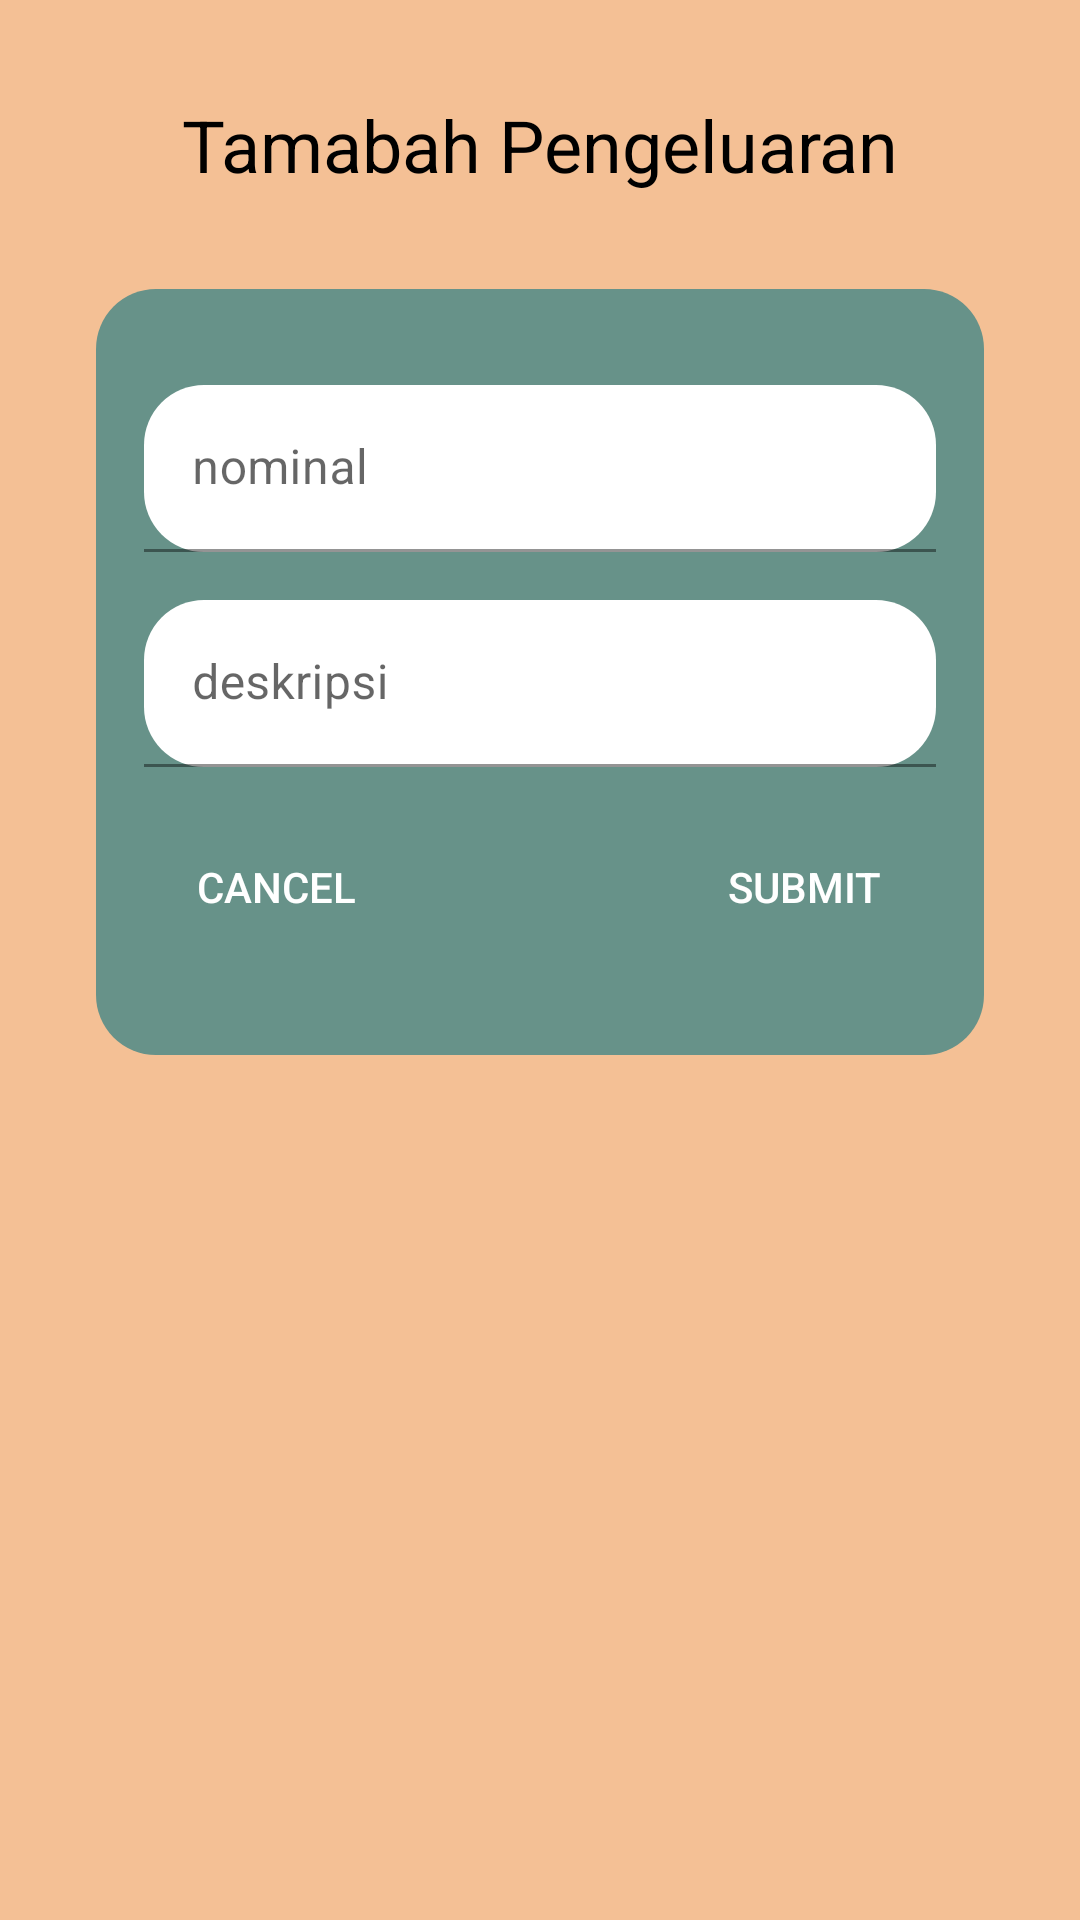

Write the Android layout XML for this screen, with the resource values it uses.
<!-- AndroidManifest.xml: application theme Theme.KeuanganKU -->
<!-- res/layout/activity_tambah_pengeluaran.xml -->
<?xml version="1.0" encoding="utf-8"?>
<androidx.constraintlayout.widget.ConstraintLayout xmlns:android="http://schemas.android.com/apk/res/android"
    xmlns:app="http://schemas.android.com/apk/res-auto"
    xmlns:tools="http://schemas.android.com/tools"
    android:layout_width="match_parent"
    android:layout_height="match_parent"
    android:background="@color/theme4"
    tools:context=".TambahPengeluaran">

    <TextView
        android:id="@+id/textView7"
        android:layout_width="wrap_content"
        android:layout_height="wrap_content"
        android:layout_marginTop="32dp"
        android:text="Tamabah Pengeluaran"
        android:textColor="@color/black"
        android:textSize="24sp"
        app:layout_constraintEnd_toEndOf="parent"
        app:layout_constraintStart_toStartOf="parent"
        app:layout_constraintTop_toTopOf="parent" />

    <androidx.constraintlayout.widget.ConstraintLayout
        android:layout_width="match_parent"
        android:layout_height="wrap_content"
        android:layout_marginStart="32dp"
        android:layout_marginTop="32dp"
        android:layout_marginEnd="32dp"
        android:background="@drawable/box_layout"
        app:layout_constraintEnd_toEndOf="parent"
        app:layout_constraintStart_toStartOf="parent"
        app:layout_constraintTop_toBottomOf="@+id/textView7">

        <androidx.appcompat.widget.AppCompatButton
            android:id="@+id/button10"
            android:layout_width="wrap_content"
            android:layout_height="wrap_content"
            android:layout_marginTop="16dp"
            android:layout_marginBottom="32dp"
            android:background="@drawable/box_button"
            android:text="Submit"
            android:textColor="@color/putih"
            app:layout_constraintBottom_toBottomOf="parent"
            app:layout_constraintEnd_toEndOf="@+id/textInputLayout7"
            app:layout_constraintTop_toBottomOf="@+id/textInputLayout7"
            app:layout_constraintVertical_bias="0.0" />

        <androidx.appcompat.widget.AppCompatButton
            android:id="@+id/button9"
            android:layout_width="wrap_content"
            android:layout_height="wrap_content"
            android:background="@drawable/box_button"
            android:text="Cancel"
            android:textColor="@color/putih"
            app:layout_constraintStart_toStartOf="@+id/textInputLayout7"
            app:layout_constraintTop_toTopOf="@+id/button10" />

        <com.google.android.material.textfield.TextInputLayout
            android:id="@+id/textInputLayout6"
            android:layout_width="match_parent"
            android:layout_height="wrap_content"
            android:layout_marginStart="16dp"
            android:layout_marginTop="32dp"
            android:layout_marginEnd="16dp"
            app:layout_constraintEnd_toEndOf="parent"
            app:layout_constraintStart_toStartOf="parent"
            app:layout_constraintTop_toTopOf="parent">

            <com.google.android.material.textfield.TextInputEditText
                android:layout_width="match_parent"
                android:layout_height="wrap_content"
                android:background="@drawable/box_edittext"
                android:inputType="number"
                android:hint="nominal" />
        </com.google.android.material.textfield.TextInputLayout>

        <com.google.android.material.textfield.TextInputLayout
            android:id="@+id/textInputLayout7"
            android:layout_width="0dp"
            android:layout_height="wrap_content"
            android:layout_marginTop="16dp"
            app:layout_constraintEnd_toEndOf="@+id/textInputLayout6"
            app:layout_constraintStart_toStartOf="@+id/textInputLayout6"
            app:layout_constraintTop_toBottomOf="@+id/textInputLayout6">

            <com.google.android.material.textfield.TextInputEditText
                android:layout_width="match_parent"
                android:layout_height="wrap_content"
                android:background="@drawable/box_edittext"
                android:hint="deskripsi" />
        </com.google.android.material.textfield.TextInputLayout>
    </androidx.constraintlayout.widget.ConstraintLayout>
</androidx.constraintlayout.widget.ConstraintLayout>
<!-- resources referenced by this layout -->
<resources>
  <color name="black">#FF000000</color>
  <color name="putih">#FFFFFF</color>
  <color name="theme4">#F4C095</color>
  <!-- drawable box_edittext (drawable) -->
  <?xml version="1.0" encoding="utf-8"?>
  
  <selector xmlns:android="http://schemas.android.com/apk/res/android">
      <item>
          <shape android:shape="rectangle">
              <corners android:radius="20dp" android:topRightRadius="20dp" android:topLeftRadius="20dp" android:bottomLeftRadius="20dp" android:bottomRightRadius="20dp"/>
              <solid android:color="@color/putih"/>
          </shape>
      </item>
  </selector>
  <!-- drawable box_layout (drawable) -->
  <?xml version="1.0" encoding="utf-8"?>
  
  <selector xmlns:android="http://schemas.android.com/apk/res/android">
      <item>
          <shape android:shape="rectangle">
              <solid android:color="@color/theme3"/>
              <corners android:radius="20dp"/>
          </shape>
      </item>
  </selector>
  <style name="Theme.KeuanganKU" parent="Theme.MaterialComponents.DayNight.NoActionBar">
          
          <item name="colorPrimary">@color/purple_500</item>
          <item name="colorPrimaryVariant">@color/purple_700</item>
          <item name="colorOnPrimary">@color/putih</item>
          
          <item name="colorSecondary">@color/teal_200</item>
          <item name="colorSecondaryVariant">@color/teal_700</item>
          <item name="colorOnSecondary">@color/black</item>
          
          <item name="android:statusBarColor">?attr/colorPrimaryVariant</item>
          
      </style>
  <color name="theme3">#679289</color>
  <color name="purple_500">#FF6200EE</color>
  <color name="purple_700">#FF3700B3</color>
  <color name="teal_200">#FF03DAC5</color>
  <color name="teal_700">#FF018786</color>
</resources>
